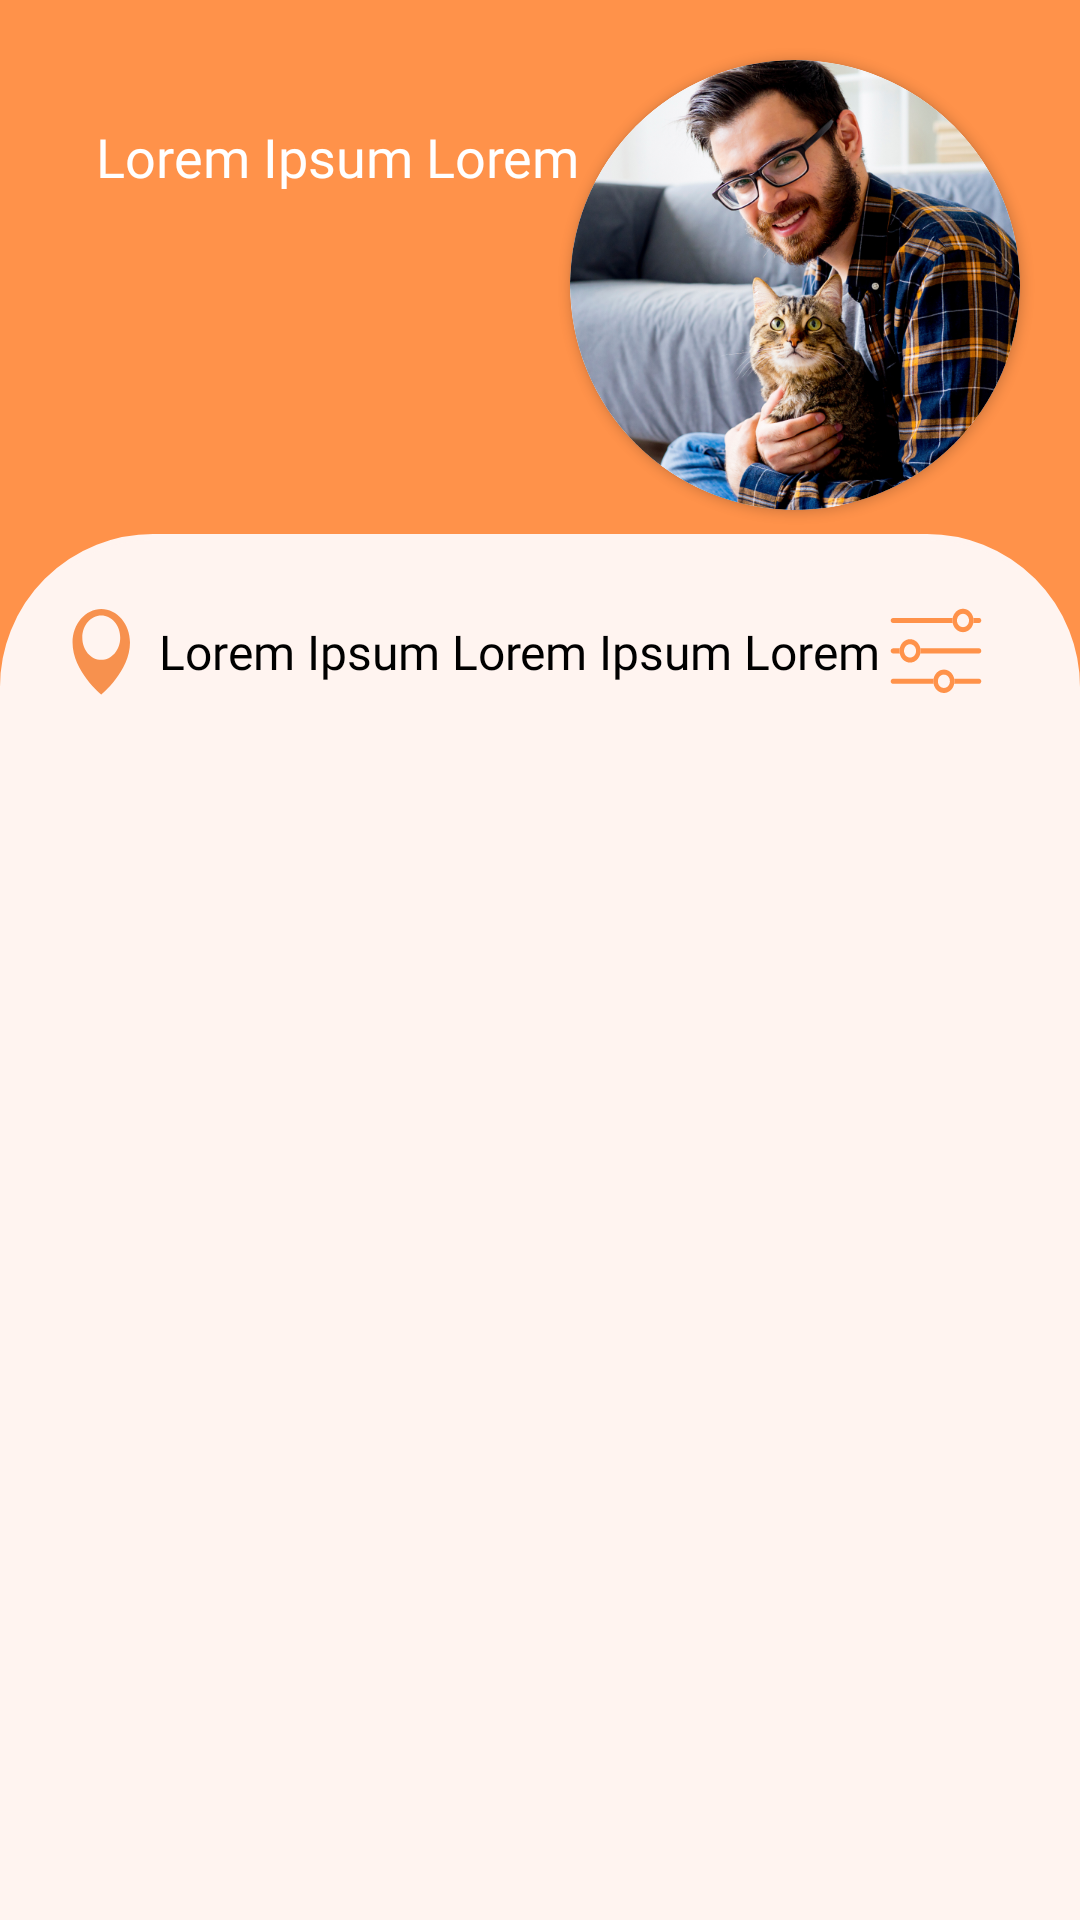

Reconstruct the res/layout file that produces this screen, plus the resources it refers to.
<!-- AndroidManifest.xml: application theme Theme.MeuAumigo -->
<!-- res/layout/fragment_need_a_home.xml -->
<?xml version="1.0" encoding="utf-8"?>
<androidx.constraintlayout.widget.ConstraintLayout xmlns:android="http://schemas.android.com/apk/res/android"
    xmlns:app="http://schemas.android.com/apk/res-auto"
    xmlns:tools="http://schemas.android.com/tools"
    android:layout_width="match_parent"
    android:layout_height="match_parent"
    android:background="@color/orange">

    <TextView
        android:id="@+id/tvHomeName"
        android:layout_width="200dp"
        android:layout_height="wrap_content"
        app:layout_constraintTop_toTopOf="parent"
        app:layout_constraintStart_toStartOf="parent"
        android:layout_marginVertical="40dp"
        android:layout_marginHorizontal="32dp"
        android:fontFamily="@font/baloo2_bold"
        android:textColor="@color/white"
        android:textSize="18sp"
        android:text="@string/lorem_ipsum"
        android:maxLines="1"
        />

    <TextView
        android:id="@+id/tvHomeDescription"
        android:layout_width="200dp"
        android:layout_height="wrap_content"
        app:layout_constraintTop_toBottomOf="@id/tvHomeName"
        app:layout_constraintStart_toStartOf="@id/tvHomeName"
        android:layout_marginVertical="4dp"
        android:fontFamily="@font/baloo2_medium"
        android:textColor="@color/white"
        android:textSize="16sp"
        android:maxLines="1"
        app:layout_constraintEnd_toEndOf="@id/tvHomeName"
        />

    <androidx.cardview.widget.CardView
        android:id="@+id/cvContainer"
        android:layout_width="150dp"
        android:layout_height="150dp"
        app:cardCornerRadius="200dp"
        android:layout_margin="20dp"
        app:layout_constraintEnd_toEndOf="parent"
        app:layout_constraintTop_toTopOf="parent">

        <ImageView
            android:id="@+id/ivProfileImg"
            android:layout_width="match_parent"
            android:layout_height="match_parent"
            android:background="@drawable/ic_register_picture"
            android:scaleType="centerCrop"
            />

    </androidx.cardview.widget.CardView>

    <androidx.constraintlayout.widget.ConstraintLayout
        android:layout_width="match_parent"
        android:layout_height="0dp"
        android:background="@drawable/circular_top_field"
        android:backgroundTint="@color/light_orange"
        android:layout_marginTop="8dp"
        app:layout_constraintTop_toBottomOf="@id/cvContainer"
        app:layout_constraintStart_toStartOf="parent"
        app:layout_constraintEnd_toEndOf="parent"
        app:layout_constraintBottom_toBottomOf="parent"
        >

        <ImageView
            android:id="@+id/ivLocalization"
            android:layout_width="20dp"
            android:layout_height="30dp"
            app:layout_constraintTop_toTopOf="parent"
            app:layout_constraintStart_toStartOf="parent"
            android:background="@drawable/ic_home_localization"
            android:layout_margin="24dp"
            />

        <TextView
            android:id="@+id/tvLocalization"
            android:layout_width="250dp"
            android:layout_height="30dp"
            android:text="@string/lorem_ipsum"
            android:layout_marginStart="4dp"
            android:gravity="center"
            android:maxLines="1"
            android:textColor="@color/black"
            android:textSize="16sp"
            android:fontFamily="@font/baloo2_bold"
            app:layout_constraintTop_toTopOf="@id/ivLocalization"
            app:layout_constraintStart_toEndOf="@id/ivLocalization"
            />

        <ImageView
            android:layout_width="wrap_content"
            android:layout_height="wrap_content"
            android:background="@drawable/ic_home_filter"
            app:layout_constraintEnd_toEndOf="parent"
            app:layout_constraintTop_toTopOf="@id/tvLocalization"
            android:layout_marginEnd="32dp"
            />

        <androidx.recyclerview.widget.RecyclerView
            android:id="@+id/rvNeedAHome"
            android:layout_width="match_parent"
            android:layout_height="0dp"
            android:layout_marginHorizontal="16dp"
            android:layout_marginVertical="24dp"
            android:paddingBottom="4dp"
            app:layout_constraintBottom_toBottomOf="parent"
            app:layout_constraintEnd_toEndOf="parent"
            app:layout_constraintStart_toStartOf="parent"
            app:layout_constraintTop_toBottomOf="@id/ivLocalization"
            tools:listitem="@layout/item_pet_need_a_home" />

    </androidx.constraintlayout.widget.ConstraintLayout>

</androidx.constraintlayout.widget.ConstraintLayout>
<!-- res/layout/item_pet_need_a_home.xml (included above) -->
<?xml version="1.0" encoding="utf-8"?>
<androidx.constraintlayout.widget.ConstraintLayout xmlns:android="http://schemas.android.com/apk/res/android"
    xmlns:app="http://schemas.android.com/apk/res-auto"
    android:id="@+id/containerPet"
    android:layout_width="match_parent"
    android:layout_height="280dp"
    android:layout_marginHorizontal="42dp"
    android:background="@drawable/circular_field"
    android:elevation="5dp"
    android:layout_marginVertical="16dp"
    app:layout_constraintEnd_toEndOf="parent"
    app:layout_constraintStart_toStartOf="parent"
    app:layout_constraintTop_toTopOf="parent">

    <androidx.cardview.widget.CardView
        android:layout_width="match_parent"
        android:layout_height="match_parent"
        android:background="@color/light_orange"
        app:layout_constraintTop_toTopOf="parent"
        app:layout_constraintEnd_toEndOf="parent"
        app:cardCornerRadius="50dp"
        app:layout_constraintStart_toStartOf="parent"
        app:layout_constraintBottom_toBottomOf="parent"
        >

        <ImageView
            android:id="@+id/imgPet"
            android:layout_width="match_parent"
            android:layout_height="match_parent"
            android:scaleType="centerCrop"
            android:src="@drawable/ic_logo" />

        <TextView
            android:id="@+id/tvPetName"
            android:layout_width="wrap_content"
            android:layout_height="wrap_content"
            android:layout_marginHorizontal="16dp"
            android:layout_marginVertical="16dp"
            android:background="@drawable/circular_button_field"
            android:backgroundTint="@color/orange_75_oppac"
            android:fontFamily="@font/baloo2_bold"
            android:maxLines="1"
            android:layout_gravity="bottom"
            android:padding="8dp"
            android:text="@string/lorem_ipsum"
            android:textColor="@color/white"
            android:textSize="18sp" />

        <ImageButton
            android:id="@+id/ibLike"
            android:layout_width="40dp"
            android:layout_height="40dp"
            android:layout_gravity="right"
            android:layout_margin="16dp"
            android:background="@drawable/ic_like" />

    </androidx.cardview.widget.CardView>


</androidx.constraintlayout.widget.ConstraintLayout>
<!-- resources referenced by this layout -->
<resources>
  <color name="black">#FF000000</color>
  <color name="light_orange">#FFF4F0</color>
  <color name="orange">#FF924A</color>
  <color name="orange_75_oppac">#BFFF924A</color>
  <color name="white">#FFFFFFFF</color>
  <!-- drawable circular_button_field (drawable) -->
  <?xml version="1.0" encoding="utf-8"?>
  <layer-list xmlns:android="http://schemas.android.com/apk/res/android">
      <item>
          <shape>android:shape="rectangle"
              <stroke
                  android:color="@color/orange"
                  android:width="1dp" />
              <corners android:radius="50dp" />
          </shape>
      </item>
  </layer-list>
  <!-- drawable circular_field (drawable) -->
  <?xml version="1.0" encoding="utf-8"?>
  <layer-list xmlns:android="http://schemas.android.com/apk/res/android">
      <item>
          <shape>android:shape="rectangle"
              <solid android:color="@color/light_orange" />
              <stroke
                  android:color="@color/orange"
                  android:width="20dp" />
              <corners android:radius="150dp" />
          </shape>
      </item>
  </layer-list>
  <!-- drawable circular_top_field (drawable) -->
  <?xml version="1.0" encoding="utf-8"?>
  <layer-list xmlns:android="http://schemas.android.com/apk/res/android">
      <item>
          <shape>android:shape="rectangle"
              <stroke android:width="2dp" />
              <corners
                  android:topLeftRadius="50dp"
                  android:topRightRadius="50dp" />
              <padding
                  android:bottom="0dp"
                  android:left="0dp"
                  android:right="0dp"
                  android:top="0dp" />
          </shape>
      </item>
  </layer-list>
  <!-- drawable ic_home_filter: vector/xml drawable (drawable, 3464 chars, omitted) -->
  <!-- drawable ic_home_localization (drawable) -->
  <vector xmlns:android="http://schemas.android.com/apk/res/android"
      android:width="19dp"
      android:height="27dp"
      android:viewportWidth="19"
      android:viewportHeight="27">
    <path
        android:pathData="M9.268,0.923C4.244,0.923 0.172,5.428 0.172,10.985C0.172,19.539 9.268,26.621 9.268,26.621C9.268,26.621 18.364,19.539 18.364,10.985C18.364,5.428 14.291,0.923 9.268,0.923ZM9.268,16.145C5.953,16.145 3.266,13.173 3.266,9.506C3.266,5.839 5.953,2.867 9.268,2.867C12.583,2.867 15.27,5.839 15.27,9.506C15.27,13.173 12.583,16.145 9.268,16.145Z"
        android:fillColor="#F7914E"/>
  </vector>
  <!-- drawable ic_like: vector/xml drawable (drawable, 2486 chars, omitted) -->
  <!-- drawable ic_logo: vector/xml drawable (drawable, 16403 chars, omitted) -->
  <!-- drawable ic_register_picture: png bitmap (drawable, 77802 bytes) -->
  <string name="lorem_ipsum">Lorem Ipsum Lorem Ipsum Lorem Ipsum Lorem Ipsum</string>
  <style name="Theme.MeuAumigo" parent="Theme.AppCompat.Light.NoActionBar" />
</resources>
